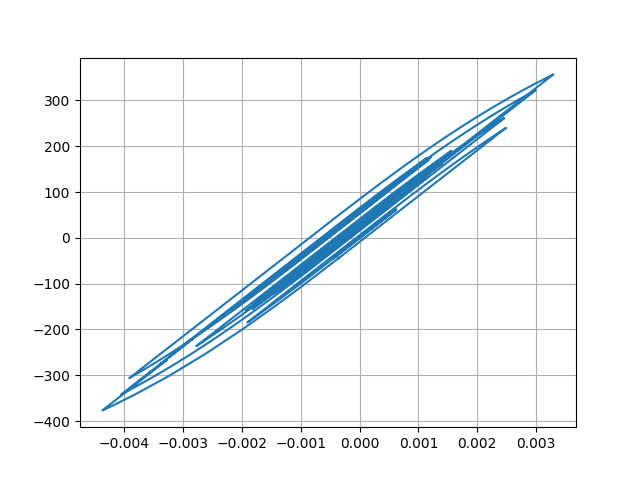

Values plotted in this chart, from the file beside it:
Desplacment, Force
0.0, 0.0
6.895512997673807e-06, 0.6896
2.124487243528006e-05, 2.124
3.195293473886126e-05, 3.195
3.259590105058335e-05, 3.26
2.391956836648624e-05, 2.392
1.2203064300747667e-05, 1.22
4.928664956892477e-06, 0.4928
5.474698336049871e-06, 0.5474
1.2014637329774546e-05, 1.201
1.954488276027472e-05, 1.954
2.300280565597588e-05, 2.3
2.029370805456918e-05, 2.029
1.4087734257411316e-05, 1.409
1.0985066202427708e-05, 1.098
1.619566577300114e-05, 1.62
2.9935134645519944e-05, 2.993
4.767533580666371e-05, 4.767
6.317233930456921e-05, 6.317
7.140398665122363e-05, 7.14
6.964298019085044e-05, 6.964
6.005245550162082e-05, 6.005
4.803551690518671e-05, 4.803
3.864643401333162e-05, 3.864
3.3092592019411814e-05, 3.309
2.9849121046811153e-05, 2.985
2.8216868198178096e-05, 2.821
2.737197504994607e-05, 2.737
2.741185141183755e-05, 2.741
2.8045168845650586e-05, 2.804
2.7681518908161674e-05, 2.768
2.555327727878674e-05, 2.555
2.2985917016411222e-05, 2.298
2.0993643321900255e-05, 2.099
1.8069018347393242e-05, 1.807
1.1448766370427787e-05, 1.144
-2.5889570303730565e-06, -0.2593
-2.446451664989553e-05, -2.447
-5.013085858689845e-05, -5.013
-7.343974366539848e-05, -7.344
-8.842799244396693e-05, -8.843
-9.367654499842734e-05, -9.367
-9.236870969650066e-05, -9.236
-8.900584300042547e-05, -8.9
-8.31961263731567e-05, -8.319
-7.422257026808533e-05, -7.422
-6.337932926091356e-05, -6.338
-5.507135791430586e-05, -5.507
-5.915117618722388e-05, -5.915
-7.978401745270446e-05, -7.978
-0.0001121, -11.21
-0.0001451, -14.51
-0.0001676, -16.76
-0.0001763, -17.63
-0.0001789, -17.88
-0.0001851, -18.5
-0.0001982, -19.82
-0.000214, -21.39
-0.0002232, -22.31
-0.0002172, -21.71
... 2,941 more rows
